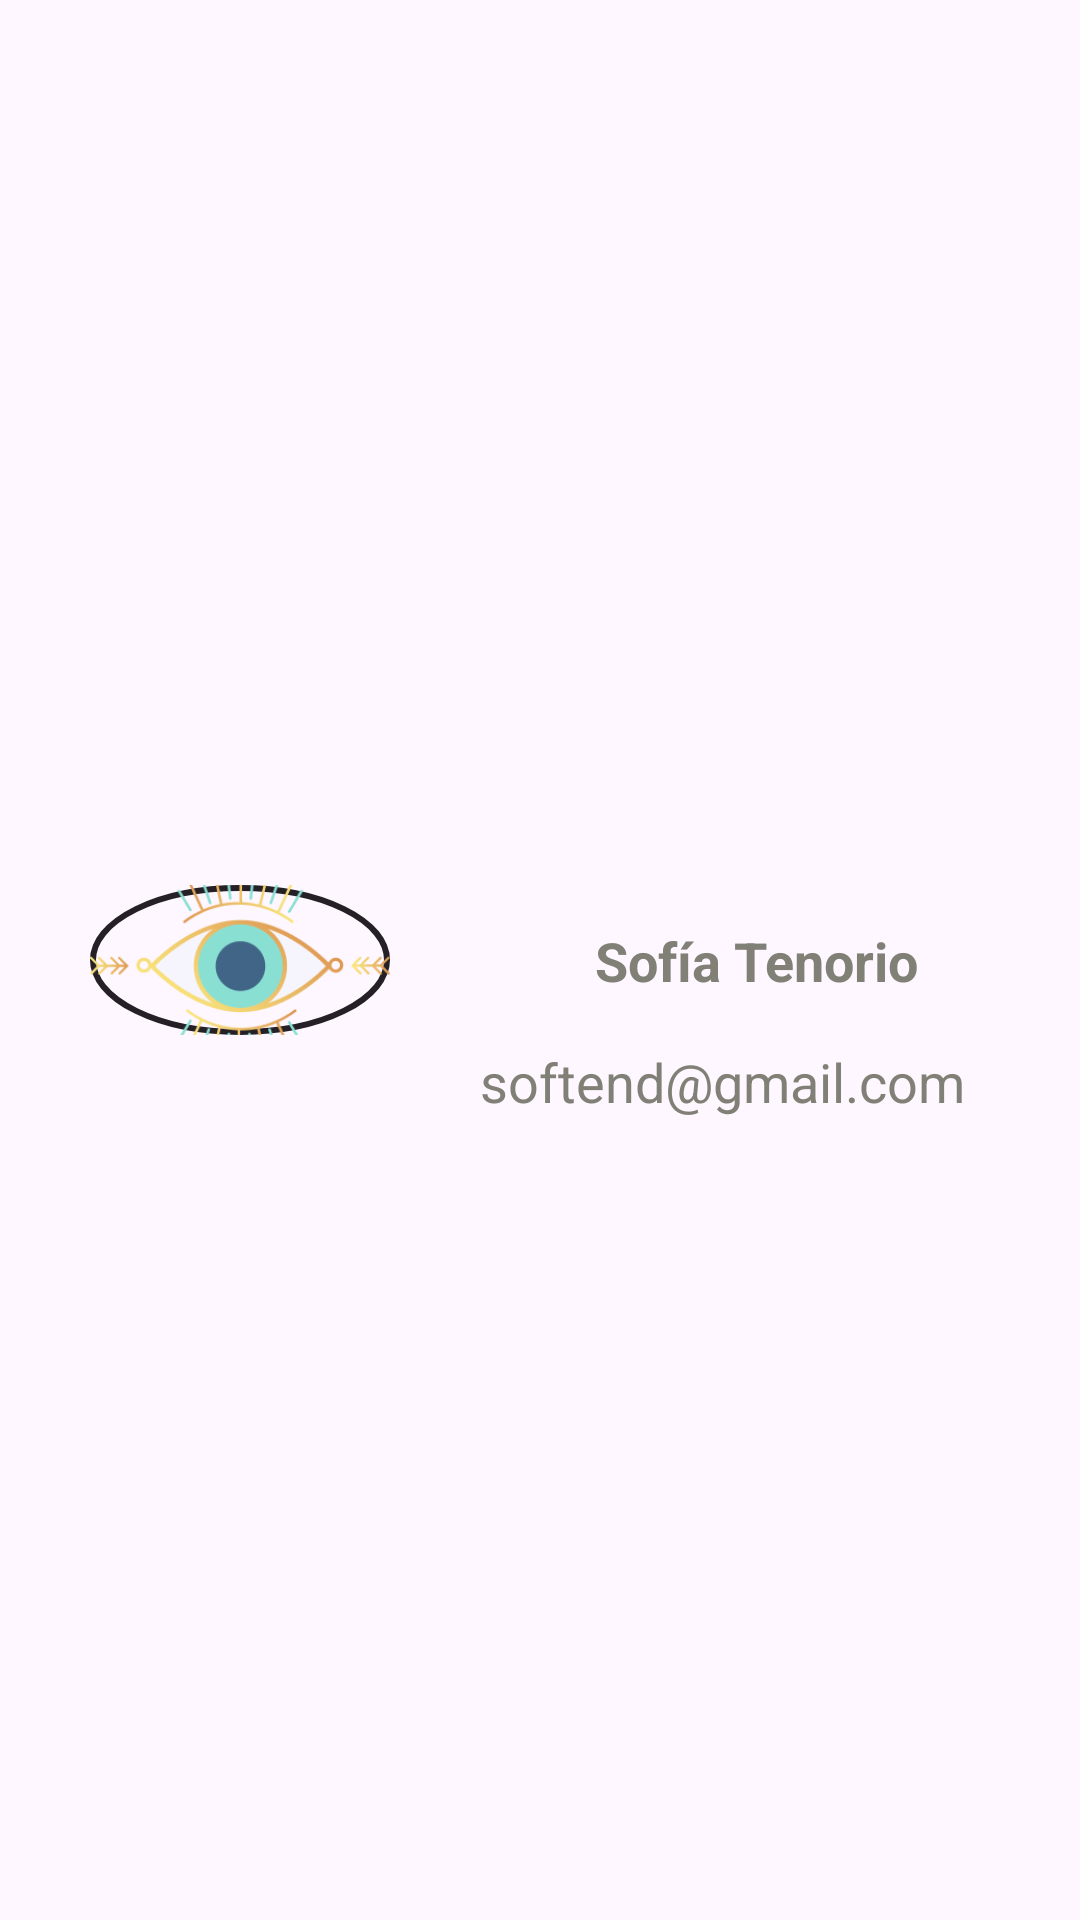

Here is an Android app screen rendered from its layout file. Give the layout XML and the strings, colors and styles it references.
<!-- AndroidManifest.xml: application theme Base.Theme.Ventiun21Dias -->
<!-- res/layout/nav_header.xml -->
<?xml version="1.0" encoding="utf-8"?>
<androidx.constraintlayout.widget.ConstraintLayout xmlns:android="http://schemas.android.com/apk/res/android"
    xmlns:app="http://schemas.android.com/apk/res-auto"
    xmlns:tools="http://schemas.android.com/tools"
    android:id="@+id/nav_header"
    android:layout_width="match_parent"
    android:layout_height="match_parent">

    <androidx.constraintlayout.widget.Guideline
        android:id="@+id/guideline"
        android:layout_width="wrap_content"
        android:layout_height="0dp"
        app:layout_constraintVertical_weight="0.3"
        android:orientation="vertical"
        app:layout_constraintGuide_percent="0.4"/>

    <ImageView
        android:id="@+id/img_foto"
        android:layout_width="100dp"
        android:layout_height="50dp"
        android:scaleType="centerCrop"
        android:src="@drawable/img_ojo_abierto"
        android:background="@drawable/imagen_redonda"
        app:layout_constraintBottom_toBottomOf="parent"
        app:layout_constraintEnd_toStartOf="@+id/txt_correo"
        app:layout_constraintStart_toStartOf="parent"
        app:layout_constraintTop_toTopOf="parent" />

    <TextView
        android:id="@+id/txt_nombre"
        style="@style/estilo_textos_titulos"
        android:layout_width="wrap_content"
        android:layout_height="wrap_content"
        android:layout_margin="1dp"
        android:text="Sofía Tenorio"
        android:textColor="#808077"
        android:textStyle="bold"
        app:layout_constraintBottom_toBottomOf="parent"
        app:layout_constraintEnd_toEndOf="parent"
        app:layout_constraintStart_toStartOf="@+id/guideline"
        app:layout_constraintTop_toTopOf="parent" />

    <TextView
        android:id="@+id/txt_correo"
        style="@style/estilo_textos_categorias"
        android:layout_width="wrap_content"
        android:layout_height="wrap_content"
        android:layout_marginTop="10dp"
        android:text="softend@gmail.com"
        android:textColor="#808077"
        app:layout_constraintEnd_toEndOf="parent"
        app:layout_constraintHorizontal_bias="0.0"
        app:layout_constraintStart_toStartOf="@+id/guideline"
        app:layout_constraintTop_toBottomOf="@+id/txt_nombre" />
</androidx.constraintlayout.widget.ConstraintLayout>
<!-- resources referenced by this layout -->
<resources>
  <!-- drawable imagen_redonda (drawable) -->
  <?xml version="1.0" encoding="utf-8"?>
  <shape xmlns:android="http://schemas.android.com/apk/res/android"
      android:shape="oval">
  
      <solid android:color="@android:color/transparent" />
      <size
          android:width="50dp"
          android:height="50dp" />
  
      <stroke
          android:width="2dp"
      android:color="@color/gray" />
  </shape>
  <!-- drawable img_ojo_abierto: png bitmap (drawable, 26035 bytes) -->
  <style name="estilo_textos_categorias">
          <item name="android:textColor">#FFFFFF</item>
          <item name="android:textSize">18sp</item>
          <item name="android:layout_margin">16dp</item>
          <item name="android:gravity">center</item>
      </style>
  <style name="estilo_textos_titulos">
          <item name="android:textColor">#FFFFFF</item>
          <item name="android:textSize">18sp</item>
          <item name="android:layout_margin">5dp</item>
          <item name="android:gravity">center</item>
      </style>
  <style name="Base.Theme.Ventiun21Dias" parent="Theme.Material3.DayNight.NoActionBar">
          
          
          <item name="android:textColor">@color/btn_color</item>
  
      </style>
  <color name="gray">#252026</color>
  <color name="btn_color">#FF8DE2D6</color>
</resources>
